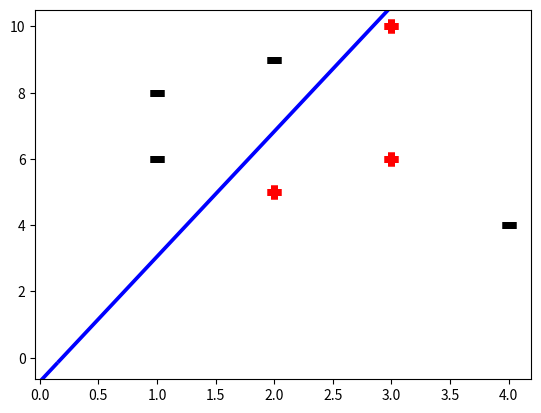

Source code (Python):
# Import statements
import matplotlib.pyplot as plt
import numpy as np

%matplotlib inline
%load_ext nb_black

# Data
x1 = np.array((1, 1, 2, 2, 3, 3, 4))
x2 = np.array((6, 8, 5, 9, 6, 10, 4))
x = np.vstack((x1, x2)).T
# Labels
y = np.array((-1, -1, 1, -1, 1, 1, -1))

# Plot the data
for val, inp in enumerate(x):
    if y[val] == -1:
        plt.scatter(inp[0], inp[1], s=100, marker="_", linewidths=5, color="black")
    else:
        plt.scatter(inp[0], inp[1], s=100, marker="+", linewidths=5, color="red")

def f(x, w):
    return np.dot(w, x)

def y_pred(x, w):
    return np.sign(f(x, w))

def hinge_loss(w, x, y):
    # Evaluates hinge loss and its gradient at w
    loss, grad = 0, 0
    for (x_n, y_n) in zip(x, y):
        loss += max(0, 1 - y_n * f(w, x_n))
        grad += 0 if y_n * f(w, x_n) > 1 else -y_n * x_n
    return (loss, grad)

def grad_descent(x, y, w, step, thresh=0.0000001):
    grad = np.inf
    ws = np.zeros((2, 0))
    ws = np.hstack((ws, w.reshape(2, 1)))
    step_num = 1
    delta = np.inf
    loss_0 = np.inf
    while np.abs(delta) > thresh:
        loss, grad = hinge_loss(w, x, y)
        delta = loss_0 - loss
        loss_0 = loss
        grad_dir = grad / np.linalg.norm(grad)
        w = w - step * grad_dir / step_num
        ws = np.hstack((ws, w.reshape((2, 1))))
        step_num += 1
    return np.sum(ws, 1) / np.size(ws, 1)

w = grad_descent(x, y, np.array((0, 0)), 0.1)
print(w)
x1 = [w[0], w[1], -w[1], w[0]]
x2 = [w[0], w[1], w[1], -w[0]]

# Plot the data
for val, inp in enumerate(x):
    if y[val] == -1:
        plt.scatter(inp[0], inp[1], s=100, marker="_", linewidths=5, color="black")
    else:
        plt.scatter(inp[0], inp[1], s=100, marker="+", linewidths=5, color="red")

x1x2 = np.array([x1, x2])
X, Y, U, V = zip(*x1x2)
ax = plt.gca()
ax.quiver(X, Y, U, V, scale=0.0001, color="blue")

print("Total Loss:", hinge_loss(w, x, y)[0])